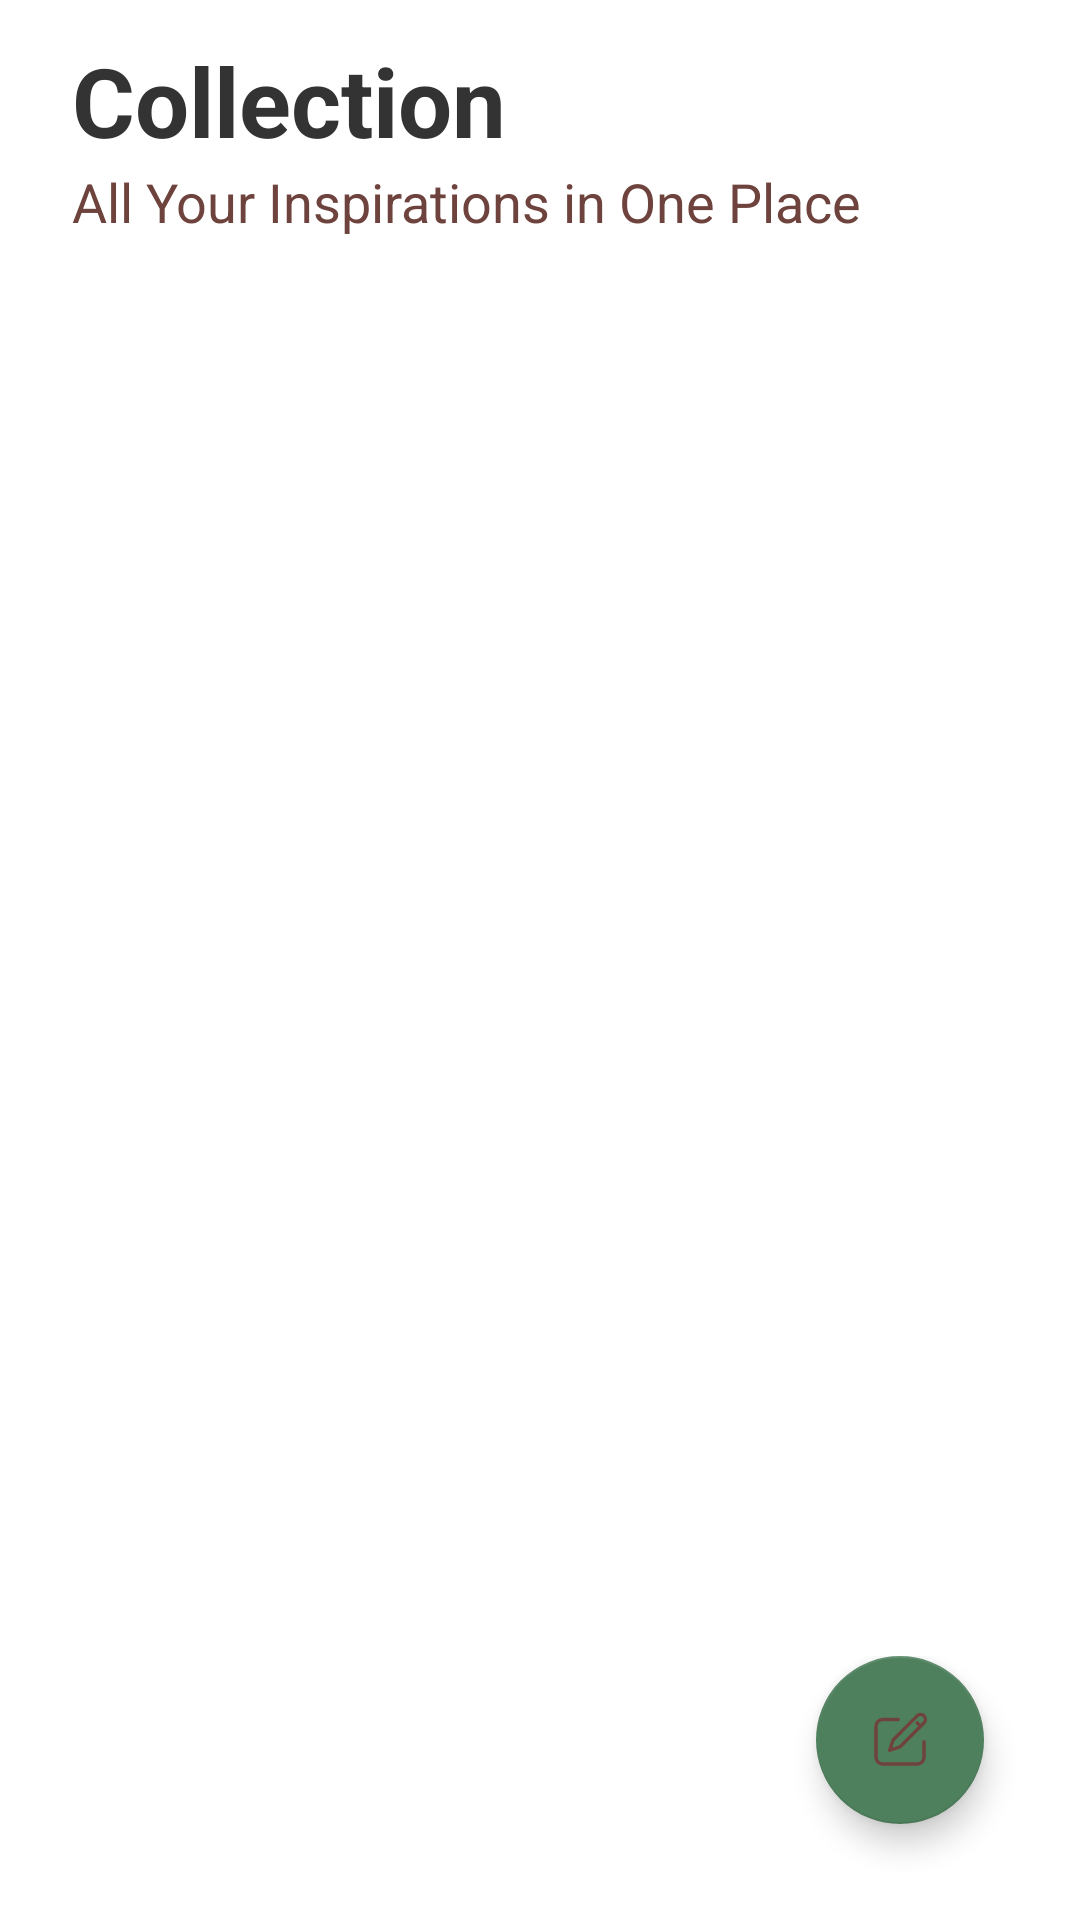

Here is an Android app screen rendered from its layout file. Give the layout XML and the strings, colors and styles it references.
<!-- AndroidManifest.xml: application theme Theme.Cuisineconnect -->
<!-- res/layout/fragment_collection.xml -->
<?xml version="1.0" encoding="utf-8"?>
<androidx.coordinatorlayout.widget.CoordinatorLayout xmlns:android="http://schemas.android.com/apk/res/android"
    xmlns:app="http://schemas.android.com/apk/res-auto"
    xmlns:tools="http://schemas.android.com/tools"
    android:layout_width="match_parent"
    android:layout_height="match_parent"
    tools:context=".app.screen.collection.CollectionFragment"
    >

  
  <com.google.android.material.appbar.AppBarLayout
      android:id="@+id/appbar_layout"
      android:layout_width="match_parent"
      android:layout_height="wrap_content"
      android:theme="@style/ThemeOverlay.AppCompat.ActionBar"
      >

    
    <com.google.android.material.appbar.CollapsingToolbarLayout
        android:layout_width="match_parent"
        android:layout_height="wrap_content"
        app:contentScrim="@color/white"
        app:layout_scrollFlags="scroll|snap|exitUntilCollapsed"
        >

      <androidx.constraintlayout.widget.ConstraintLayout
          android:layout_width="match_parent"
          android:layout_height="96dp"
          android:background="@color/white"
          android:theme="@style/ThemeOverlay.AppCompat.ActionBar"
          app:layout_collapseMode="parallax"
          app:layout_constraintEnd_toEndOf="parent"
          app:layout_constraintStart_toStartOf="parent"
          app:layout_constraintTop_toTopOf="parent"
          >

        <TextView
            android:id="@+id/tb_title"
            android:layout_width="wrap_content"
            android:layout_height="wrap_content"
            android:layout_marginHorizontal="24dp"
            android:layout_marginTop="12dp"
            android:text="@string/collection"
            android:textColor="@color/cc_gray"
            android:textSize="32sp"
            android:textStyle="bold"
            app:layout_constraintStart_toStartOf="parent"
            app:layout_constraintTop_toTopOf="parent"
            />

        <TextView
            android:id="@+id/tb_body"
            android:layout_width="355dp"
            android:layout_height="28dp"
            android:layout_marginHorizontal="24dp"
            android:text="@string/all_your_inspirations_in_one_place"
            android:textColor="@color/cc_russet_brown"
            android:alpha="1"
            android:textSize="18sp"
            app:layout_constraintStart_toStartOf="parent"
            app:layout_constraintTop_toBottomOf="@id/tb_title"
            />

      </androidx.constraintlayout.widget.ConstraintLayout>

    </com.google.android.material.appbar.CollapsingToolbarLayout>

    
    <com.google.android.material.tabs.TabLayout
        android:id="@+id/tl_collection"
        android:layout_width="match_parent"
        android:layout_height="wrap_content"
        android:background="@color/white"
        app:tabIndicatorColor="@color/cc_russet_brown"
        app:tabTextColor="@color/cc_russet_brown"
        />

  </com.google.android.material.appbar.AppBarLayout>

  
  <androidx.viewpager2.widget.ViewPager2
      android:id="@+id/vp2_collection"
      android:layout_width="match_parent"
      android:layout_height="wrap_content"
      app:layout_behavior="@string/appbar_scrolling_view_behavior"
      />

  <include
      android:id="@+id/incl_fab"
      layout="@layout/item_fab_create_recipe" />

  <include
      android:id="@+id/incl_internet"
      layout="@layout/no_internet_connection"
      android:visibility="gone" />

</androidx.coordinatorlayout.widget.CoordinatorLayout>
<!-- res/layout/item_fab_create_recipe.xml (included above) -->
<?xml version="1.0" encoding="utf-8"?>
<androidx.constraintlayout.widget.ConstraintLayout xmlns:android="http://schemas.android.com/apk/res/android"
    xmlns:app="http://schemas.android.com/apk/res-auto"
    android:id="@+id/cl_create"
    android:layout_width="wrap_content"
    android:layout_height="wrap_content"
    android:layout_gravity="bottom|end"
    android:layout_margin="16dp"
    >

  <com.google.android.material.floatingactionbutton.FloatingActionButton
      android:id="@+id/fab_open_options"
      android:layout_width="wrap_content"
      android:layout_height="wrap_content"
      android:layout_gravity="bottom|end"
      android:layout_margin="16dp"
      android:contentDescription="@string/icon_create_recipe"
      android:src="@drawable/ic_create_recipe"
      android:tint="@color/cc_russet_brown"
      app:layout_constraintStart_toStartOf="parent"
      app:layout_constraintEnd_toEndOf="parent"
      app:layout_constraintBottom_toBottomOf="parent"
      android:scaleType="centerCrop"
      style="@style/CustomFABStyle"
      />

  <com.google.android.material.floatingactionbutton.FloatingActionButton
      android:id="@+id/fab_create_recipe"
      android:layout_width="wrap_content"
      android:layout_height="wrap_content"
      android:layout_margin="16dp"
      android:contentDescription="@string/icon_create_recipe"
      android:src="@drawable/ic_fav_recipe"
      app:layout_constraintStart_toStartOf="parent"
      app:layout_constraintEnd_toEndOf="parent"
      app:layout_constraintBottom_toTopOf="@id/fab_open_options"
      android:backgroundTint="@color/cc_light_gray"
      style="@style/CustomFABStyleExtended"
      android:visibility="gone"
      />

  <com.google.android.material.floatingactionbutton.FloatingActionButton
      android:id="@+id/fab_create_post"
      android:layout_width="wrap_content"
      android:layout_height="wrap_content"
      android:layout_margin="16dp"
      android:visibility="gone"
      android:contentDescription="@string/icon_create_recipe"
      android:src="@drawable/ic_fab_post"
      app:layout_constraintStart_toStartOf="parent"
      app:layout_constraintEnd_toEndOf="parent"
      app:layout_constraintBottom_toTopOf="@id/fab_create_recipe"
      android:backgroundTint="@color/cc_light_gray"
      style="@style/CustomFABStyleExtended"
      />

  </androidx.constraintlayout.widget.ConstraintLayout>
<!-- res/layout/no_internet_connection.xml (included above) -->
<?xml version="1.0" encoding="utf-8"?>
<androidx.constraintlayout.widget.ConstraintLayout xmlns:android="http://schemas.android.com/apk/res/android"
    xmlns:app="http://schemas.android.com/apk/res-auto"
    android:layout_width="match_parent"
    android:layout_height="match_parent">

  <LinearLayout
      android:layout_width="match_parent"
      android:layout_height="wrap_content"
      android:layout_margin="20dp"
      android:gravity="center_horizontal"
      android:orientation="vertical"
      app:layout_constraintBottom_toBottomOf="parent"
      app:layout_constraintEnd_toEndOf="parent"
      app:layout_constraintStart_toStartOf="parent"
      app:layout_constraintTop_toTopOf="parent">

    <ImageView
        android:layout_width="100dp"
        android:layout_height="100dp"
        android:layout_marginVertical="10dp"
        android:src="@drawable/ic_no_internet" />

    <TextView
        android:layout_width="wrap_content"
        android:layout_height="wrap_content"
        android:text="@string/no_internet_connection"
        android:textSize="30sp"
        android:textStyle="bold" />

    <TextView
        android:layout_width="match_parent"
        android:layout_height="wrap_content"
        android:gravity="center_horizontal"
        android:text="@string/your_internet_connection_is_currently_not_available_please_check_or_try_again"
        android:textSize="16sp" />

    <androidx.appcompat.widget.AppCompatButton
        android:id="@+id/btn_inet_try_again"
        android:layout_width="wrap_content"
        android:layout_height="wrap_content"
        android:layout_marginVertical="40dp"
        android:background="@drawable/button_radius"
        android:paddingHorizontal="100dp"
        android:text="@string/try_again"
        android:textAllCaps="false"
        android:textColor="@color/white" />

  </LinearLayout>


</androidx.constraintlayout.widget.ConstraintLayout>
<!-- resources referenced by this layout -->
<resources>
  <color name="cc_gray">#333333</color>
  <color name="cc_light_gray">#F7F7F8</color>
  <color name="cc_russet_brown">#6E433D</color>
  <color name="white">#FFFFFFFF</color>
  <!-- drawable button_radius (drawable) -->
  <?xml version="1.0" encoding="utf-8"?>
  <shape xmlns:android="http://schemas.android.com/apk/res/android">
      <solid android:color="@color/cc_text_dark_green" />
      <corners android:radius="10dp" />
  </shape>
  <!-- drawable ic_create_recipe (drawable) -->
  <vector xmlns:android="http://schemas.android.com/apk/res/android"
      android:width="1dp"
      android:height="1dp"
      android:viewportWidth="21"
      android:viewportHeight="21">
    <path
        android:strokeWidth="1"
        android:pathData="M10,4.5H5.5a2,2 0,0 0,-2 2v9a2,2 0,0 0,2 2h10a2,2 0,0 0,2 -2V11"
        android:strokeLineJoin="round"
        android:fillColor="#00000000"
        android:fillType="evenOdd"
        android:strokeColor="#333333"
        android:strokeLineCap="round"/>
    <path
        android:strokeWidth="1"
        android:pathData="M17.5,3.467a1.46,1.46 0,0 1,-0.017 2.05L10.5,12.5l-3,1l1,-3l6.987,-7.046a1.41,1.41 0,0 1,1.885 -0.104zM15.5,5.5l0.953,1"
        android:strokeLineJoin="round"
        android:fillColor="#00000000"
        android:fillType="evenOdd"
        android:strokeColor="#333333"
        android:strokeLineCap="round"/>
  </vector>
  <string name="all_your_inspirations_in_one_place">All Your Inspirations in One Place</string>
  <string name="collection">Collection</string>
  <string name="icon_create_recipe">icon create recipe</string>
  <string name="no_internet_connection">No internet Connection</string>
  <string name="try_again">Try again</string>
  <string name="your_internet_connection_is_currently_not_available_please_check_or_try_again">Your internet connection is currently not available please check or try again.</string>
  <style name="CustomFABStyle" parent="Widget.MaterialComponents.FloatingActionButton">
      <item name="backgroundTint">@color/cc_text_dark_green</item>
      <item name="tint">@color/white</item>
      <item name="fabSize">normal</item>
      <item name="android:scaleType">centerInside</item>
    </style>
  <style name="CustomFABStyleExtended" parent="Widget.MaterialComponents.FloatingActionButton">
      <item name="backgroundTint">@color/cc_light_gray</item>
      <item name="tint">@color/cc_gray</item>
      <item name="fabSize">normal</item>
      <item name="android:scaleType">centerCrop</item>
    </style>
  <style name="Theme.Cuisineconnect" parent="Base.Theme.Cuisineconnect" />
  <color name="cc_text_dark_green">#4F805D</color>
  <style name="Base.Theme.Cuisineconnect" parent="Theme.Material3.Light.NoActionBar">
      <item name="android:windowBackground">@color/white</item>
      <item name="colorPrimaryDark">@color/cc_text_dark_green</item>
      <item name="android:itemBackground">@color/cc_vanilla_cream</item>
      
      
    </style>
  <color name="cc_vanilla_cream">#F8EECB</color>
</resources>
